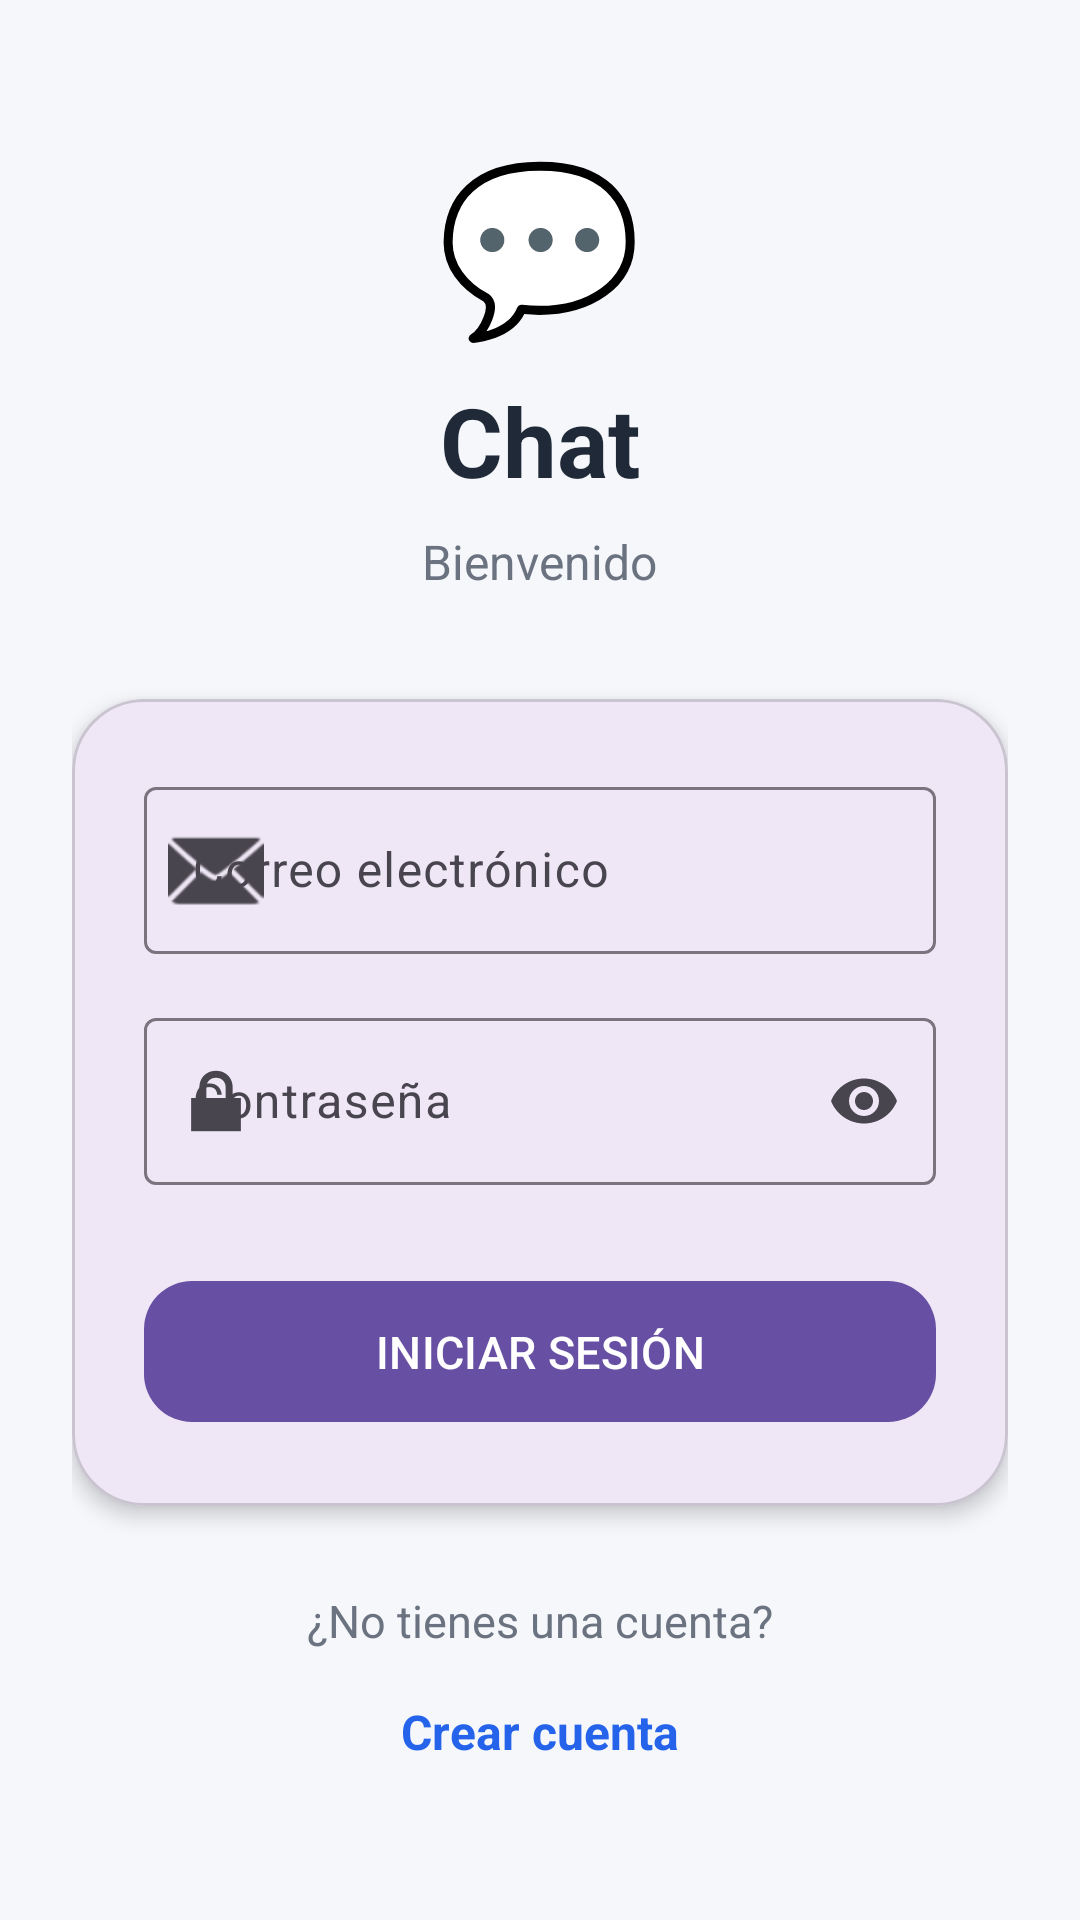

The Android layout XML behind this screen, and the referenced resources:
<!-- AndroidManifest.xml: application theme Theme.AppDispMov -->
<!-- res/layout/activity_login.xml -->
<?xml version="1.0" encoding="utf-8"?>
<ScrollView xmlns:android="http://schemas.android.com/apk/res/android"
    xmlns:app="http://schemas.android.com/apk/res-auto"
    android:layout_width="match_parent"
    android:layout_height="match_parent"
    android:background="#F5F7FB"
    android:fillViewport="true">

    <LinearLayout
        android:layout_width="match_parent"
        android:layout_height="match_parent"
        android:gravity="center"
        android:orientation="vertical"
        android:padding="24dp">

        <TextView
            android:id="@+id/tvLogo"
            android:layout_width="wrap_content"
            android:layout_height="wrap_content"
            android:text="💬"
            android:textSize="55sp" />

        <TextView
            android:layout_width="wrap_content"
            android:layout_height="wrap_content"
            android:layout_marginTop="8dp"
            android:text="Chat"
            android:textColor="#1F2937"
            android:textSize="32sp"
            android:textStyle="bold" />

        <TextView
            android:layout_width="wrap_content"
            android:layout_height="wrap_content"
            android:layout_marginTop="8dp"
            android:text="@string/welcome"
            android:textColor="#6B7280"
            android:textSize="16sp" />

        <com.google.android.material.card.MaterialCardView
            android:layout_width="match_parent"
            android:layout_height="wrap_content"
            android:layout_marginTop="35dp"
            app:cardCornerRadius="24dp"
            app:cardElevation="4dp">

            <LinearLayout
                android:layout_width="match_parent"
                android:layout_height="wrap_content"
                android:orientation="vertical"
                android:padding="24dp">

                <com.google.android.material.textfield.TextInputLayout
                    android:layout_width="match_parent"
                    android:layout_height="wrap_content"
                    android:hint="@string/email"
                    app:startIconDrawable="@android:drawable/ic_dialog_email">

                    <com.google.android.material.textfield.TextInputEditText
                        android:id="@+id/etCorreo"
                        android:layout_width="match_parent"
                        android:layout_height="wrap_content"
                        android:inputType="textEmailAddress" />

                </com.google.android.material.textfield.TextInputLayout>

                <com.google.android.material.textfield.TextInputLayout
                    android:layout_width="match_parent"
                    android:layout_height="wrap_content"
                    android:layout_marginTop="16dp"
                    android:hint="@string/password"
                    app:endIconMode="password_toggle"
                    app:startIconDrawable="@android:drawable/ic_lock_lock">

                    <com.google.android.material.textfield.TextInputEditText
                        android:id="@+id/etPassword"
                        android:layout_width="match_parent"
                        android:layout_height="wrap_content"
                        android:inputType="textPassword" />

                </com.google.android.material.textfield.TextInputLayout>

                <com.google.android.material.button.MaterialButton
                    android:id="@+id/btnLogin"
                    android:layout_width="match_parent"
                    android:layout_height="55dp"
                    android:layout_marginTop="28dp"
                    android:text="@string/login"
                    android:textSize="15sp"
                    app:cornerRadius="16dp" />

            </LinearLayout>

        </com.google.android.material.card.MaterialCardView>

        <TextView
            android:layout_width="wrap_content"
            android:layout_height="wrap_content"
            android:layout_marginTop="28dp"
            android:text="@string/no_account"
            android:textColor="#6B7280"
            android:textSize="15sp" />

        <TextView
            android:id="@+id/tvCrearCuenta"
            android:layout_width="wrap_content"
            android:layout_height="wrap_content"
            android:layout_marginTop="8dp"
            android:padding="8dp"
            android:text="@string/create_account"
            android:textColor="#2563EB"
            android:textSize="16sp"
            android:textStyle="bold" />

    </LinearLayout>

</ScrollView>
<!-- resources referenced by this layout -->
<resources>
  <string name="create_account">Crear cuenta</string>
  <string name="email">Correo electrónico</string>
  <string name="login">INICIAR SESIÓN</string>
  <string name="no_account">¿No tienes una cuenta?</string>
  <string name="password">Contraseña</string>
  <string name="welcome">Bienvenido</string>
  <style name="Theme.AppDispMov" parent="Base.Theme.AppDispMov" />
  <style name="Base.Theme.AppDispMov" parent="Theme.Material3.DayNight.NoActionBar">
          
          
      </style>
</resources>
